Run: headless pygame with SDL's dummy video driver; simulated clock (each Clock.tick advances the game by its frame time, no real sleeping); random seed 0; keys injected as events and as key.get_pressed() state; no mouse input.
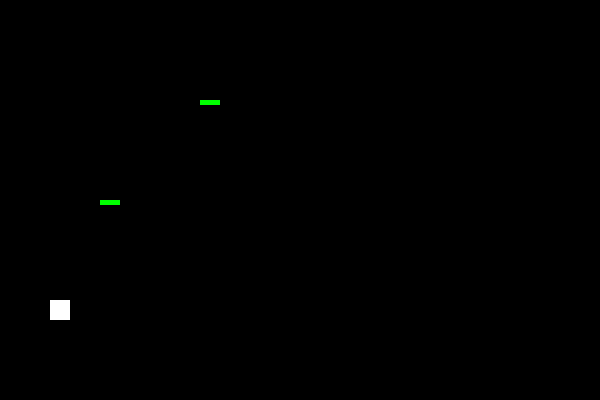
Frame 1 of 4 · flips 1–60 · no input
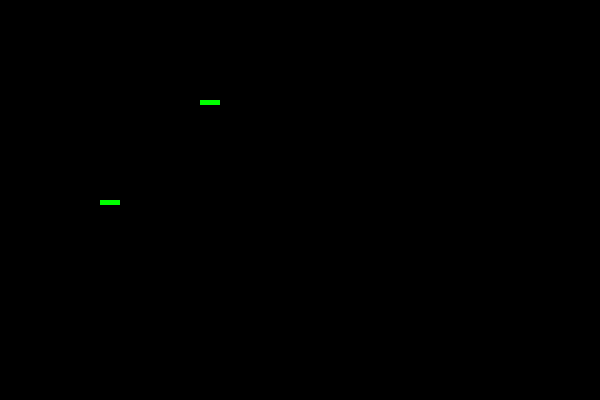
Frame 2 of 4 · flips 61–180 · tapped SPACE, RETURN · held RIGHT (→), D
Frame 3 of 4 · flips 181–300 · held DOWN (↓), S · screen unchanged from frame 2, image omitted
Frame 4 of 4 · flips 301–420 · held LEFT (←), A, UP (↑), W · screen unchanged from frame 3, image omitted

The pygame program that drew these frames:

import pygame

# Global Constants

# Colours
BLACK = (0,0,0)
WHITE = (255,255,255)
BLUE = (50,50,255)
YELLOW = (255,255,0)

# Initialise PyGame
pygame.init()

# Blank Screen
size = (600,400)
screen = pygame.display.set_mode(size)

# Title of new window/screen
pygame.display.set_caption("My Window")

import pygame

# Platform class
class Platform(pygame.sprite.Sprite):
    def __init__(self, x, y):
        super().__init__()
        self.image = pygame.Surface((20, 5))
        self.image.fill((0, 255, 0))
        self.rect = self.image.get_rect()
        self.rect.x = x
        self.rect.y = y

# Player class
class Player(pygame.sprite.Sprite):
    def __init__(self, x, y, spriteGroup):
        super().__init__()
        self.image = pygame.Surface((20, 20))
        self.image.fill((255, 255, 255))
        self.rect = self.image.get_rect()
        self.rect.x = x
        self.rect.y = y
        self.speed = 5
        self.jumpSpeed = 2
        self.gravity = 0.5
        self.isJumping = False
        self.collissionGroup = spriteGroup

    def update(self):
        keys = pygame.key.get_pressed()
        if keys[pygame.K_LEFT]:
            self.rect.x -= self.speed
        if keys[pygame.K_RIGHT]:
            self.rect.x += self.speed
        if keys[pygame.K_UP] and not self.isJumping:
            self.isJumping = True
            self.rect.y -= self.jumpSpeed
        if self.isJumping:
            self.rect.y += self.gravity
            self.gravity += 0.5
            collision = pygame.sprite.spritecollide(self, self.collissionGroup, False)
            if collision:
                if self.rect.y > 300:
                    self.rect.y = 300
                self.isJumping = False
                self.gravity = 0.5
                self.rect.bottom = collision[0].rect.top
                


# Exit game flag set to false
done = False

# Create all sprites pygame group, and platforms group
allSpritesGroup = pygame.sprite.Group()
allPlatformsGroup = pygame.sprite.Group()



# Create the player, and add the the all sprites pygame group
player = Player(50, 300, allPlatformsGroup)
allSpritesGroup.add(player)

# Create the platforms here (I only did 2) and add to platforms and all sprites pygame groups

platform1 = Platform(100, 200)
platform2 = Platform(200, 100)
allPlatformsGroup.add(platform1, platform2)
allSpritesGroup.add(platform1, platform2)


# Manages how fast screen refreshes
clock = pygame.time.Clock()




### Game Loop

while not done:
    # User input and controls
    for event in pygame.event.get():
        if event.type == pygame.QUIT:
            done = True
        # End If
    # Next event
    
    # Game logic goes after this comment
    
    # Screen background is BLACK
    screen.fill (BLACK)
    
    # Draw here
    # pygame.draw.rect(screen, BLUE, (220,165,200,150))    
    player.update()
    allPlatformsGroup.update()
    screen.blit(player.image, player.rect)
    allPlatformsGroup.draw(screen)


    # Flip display to reveal new position of objects
    pygame.display.flip()
    
    # The clock ticks over
    clock.tick(60)
    
    # End While End of game loop
pygame.quit()
